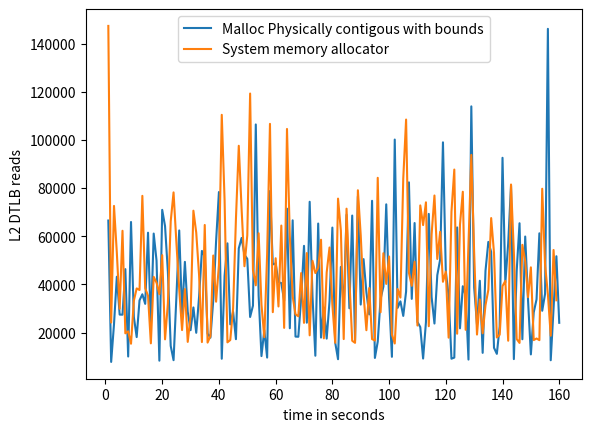

Python code for this plot:
import matplotlib.pyplot as plt
import numpy as np

# ypoints = np.array([19636392729, 9856229208,9445728437,5148906386])
# xpoints = np.array([5,10,15,20])

# ypoints1 = np.array([10062197042, 9873241615,12034929886,5118684853])
# xpoints1 = np.array([5,10,15,20])


ypoints = np.array([int(x) for x in """66540
       7859
       23464
       43214
       27505
       27462
       46371
       10104
       65940
       26508
       18169
       33410
       35932
       31967
       61487
       22289
       61131
       49936
       8378
       70970
       64227
       45327
       14493
       8585
       34713
       62427
       27633
       49391
       28682
       21025
       30477
       19946
       34838
       53935
       51581
       19594
       17913
       33452
       57925
       78362
       9176
       43589
       57070
       23447
       28627
       17297
       54966
       59315
       52363
       50624
       26515
       31190
       106412
       35441
       10280
       21075
       9663
       78816
       48329
       48742
       40940
       40585
       33234
       71473
       21832
       66627
       18375
       18306
       34411
       56034
       24142
       74324
       34921
       10427
       65288
       17961
       30433
       17538
       33052
       63611
       15918
       8983
       47290
       30154
       68913
       30144
       68603
       16772
       76516
       31663
       50528
       36797
       27584
       74728
       9514
       16252
       34017
       39159
       73261
       34238
       9979
       100145
       30276
       32994
       26959
       37082
       82385
       34030
       65503
       24471
       22303
       9260
       24329
       69294
       34741
       23791
       43832
       50302
       98996
       45543
       35170
        9195
        9658
       63685
       21802
       39287
       35287
       8836
       113920
       38764
       23417
       41543
       11622
       45682
       57685
       53500
       13722
       11203
       22599
       92580
       40797
       56990
       81024
       9030
       45653
       65413
       17266
       59900
       33502
       10976
       28385
       33838
       61241
       29094
       36072
       146101
       8552
       30128
       51724
       24090""".replace('       ',',').replace('\n','').split(",")])

xpoints = np.array([(i) for i, x in enumerate(ypoints, 1)])

ypoints1 = np.array([int(x) for x in """147309
       24207
       72608
       53185
       29916
       62288
       19733
       20551
       15416
       33266
       38374
       37710
       76787
       38460
       35339
       15569
       43172
       40743
       35956
       52172
       17231
       32107
       66245
       78219
       57454
       37971
       21077
       38089
       16171
       26842
       70623
       61517
       43946
       16101
       64700
       15876
       18604
       52025
       32854
       48066
      110412
       74894
       15982
       16951
       30104
       67263
       97568
       71199
       47570
       60400
      119246
       46025
       39649
       61263
       31674
       18139
       52567
      106665
       28508
       50885
       30868
       64452
       21987
      104550
       60096
       35098
       27626
       26791
       44735
       24076
       53037
       18897
       49820
       44744
       46927
       58569
       17651
       45036
       55358
       31643
       15816
       75636
       62402
       17341
       71459
       41987
       16640
       15786
       79108
       60482
       35872
       21016
       38518
       17325
       16738
       84271
       28477
       52976
       40236
       51622
       19197
       15498
       38114
       34553
       83946
      108452
       44795
       39454
       49442
       22963
       72816
       64652
       74099
       22675
       60850
       76929
       50585
       61838
       41130
       45360
       17933
       70220
       87695
       19565
       64806
       78487
       21187
       56748
       93777
       53159
       19220
       33799
       19743
       31416
       37750
       67563
       53070
       18014
       19133
       39304
       41509
       16661
       81493
       53422
       17376
       15742
       56450
       49720
       34734
       47112
       16915
       17586
       16895
       79737
       48293
       35941
       18742
       54320
       33438""".replace('    ',',').replace('\n','').split(",")])

xpoints1 = np.array([(i) for i, x in enumerate(ypoints1, 1)])

plt.plot(xpoints, ypoints,label='Malloc Physically contigous with bounds')
plt.plot(xpoints1, ypoints1,label='System memory allocator')

# plt.title("Level 2 data TLB acces, read \n ARM Performance counter: L2D_TLB \n The counter counts each Memory-read operation or Memory-write operation that causes a TLB access to at least the Level 2 data or unified TLB. \n Kmeans C program with Cluster size 40")

plt.xlabel("time in seconds")
plt.ylabel("L2 DTLB reads")
# plt.plot(xpoints1, ypoints1)
plt.legend()
# plt.show()

plt.savefig('l2_tlb_40_dimentions.png')